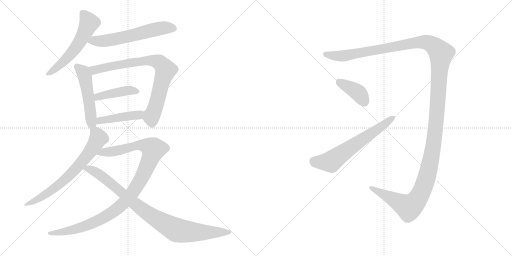
t = 0.00 s
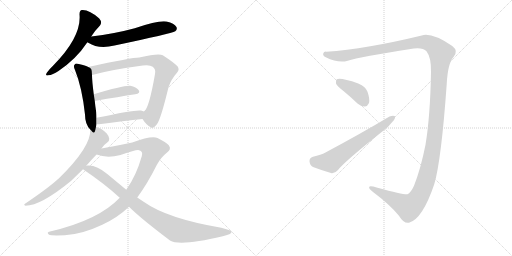
t = 2.00 s
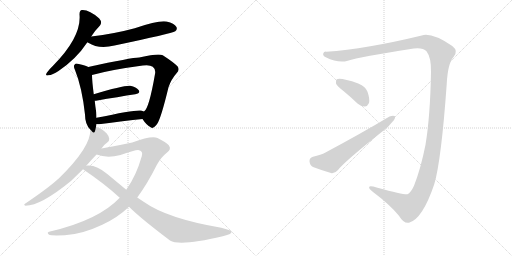
t = 3.99 s
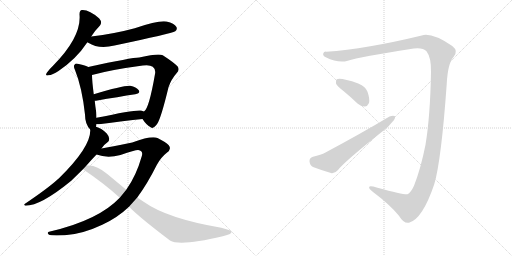
t = 5.99 s
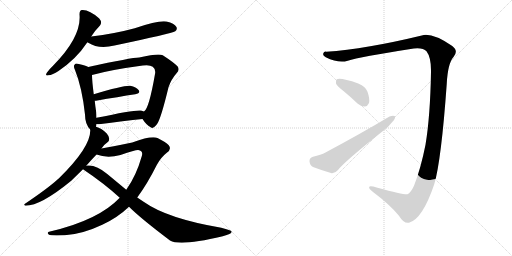
t = 7.98 s
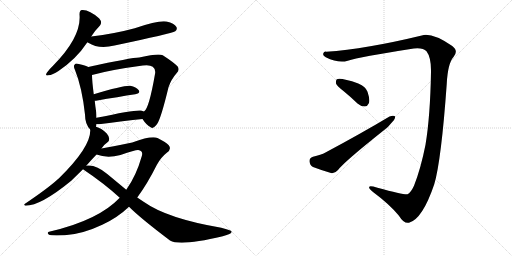
t = 9.98 s

The animated SVG that drew these frames (rendered in a browser with its animation timeline set to each time). Animation: 12 CSS @keyframes rules; one cycle of 9.98 s.

<svg version="1.1" viewBox="0 0 2048 1024" xmlns="http://www.w3.org/2000/svg">
  <g stroke="lightgray" stroke-dasharray="1,1" stroke-width="1" transform="scale(4, 4)">
    <line x1="0" y1="0" x2="256" y2="256"></line>
    <line x1="256" y1="0" x2="0" y2="256"></line>
    <line x1="128" y1="0" x2="128" y2="256"></line>
    <line x1="0" y1="128" x2="256" y2="128"></line>
    <line x1="256" y1="0" x2="512" y2="256"></line>
    <line x1="512" y1="0" x2="256" y2="256"></line>
    <line x1="384" y1="0" x2="384" y2="256"></line>
    <line x1="256" y1="128" x2="512" y2="128"></line>
  </g>
<g transform="scale(1, -1) translate(0, -850)">
   <style type="text/css">
    @keyframes keyframes0 {
      from {
       stroke: black;
       stroke-dashoffset: 561;
       stroke-width: 128;
       }
       65% {
       animation-timing-function: step-end;
       stroke: black;
       stroke-dashoffset: 0;
       stroke-width: 128;
       }
       to {
       stroke: black;
       stroke-width: 1024;
       }
       }
       #make-me-a-hanzi-animation-0 {
         animation: keyframes0 0.706543s both;
         animation-delay: 0.000000s;
         animation-timing-function: linear;
       }
    @keyframes keyframes1 {
      from {
       stroke: black;
       stroke-dashoffset: 602;
       stroke-width: 128;
       }
       66% {
       animation-timing-function: step-end;
       stroke: black;
       stroke-dashoffset: 0;
       stroke-width: 128;
       }
       to {
       stroke: black;
       stroke-width: 1024;
       }
       }
       #make-me-a-hanzi-animation-1 {
         animation: keyframes1 0.739909s both;
         animation-delay: 0.706543s;
         animation-timing-function: linear;
       }
    @keyframes keyframes2 {
      from {
       stroke: black;
       stroke-dashoffset: 511;
       stroke-width: 128;
       }
       62% {
       animation-timing-function: step-end;
       stroke: black;
       stroke-dashoffset: 0;
       stroke-width: 128;
       }
       to {
       stroke: black;
       stroke-width: 1024;
       }
       }
       #make-me-a-hanzi-animation-2 {
         animation: keyframes2 0.665853s both;
         animation-delay: 1.446452s;
         animation-timing-function: linear;
       }
    @keyframes keyframes3 {
      from {
       stroke: black;
       stroke-dashoffset: 795;
       stroke-width: 128;
       }
       72% {
       animation-timing-function: step-end;
       stroke: black;
       stroke-dashoffset: 0;
       stroke-width: 128;
       }
       to {
       stroke: black;
       stroke-width: 1024;
       }
       }
       #make-me-a-hanzi-animation-3 {
         animation: keyframes3 0.896973s both;
         animation-delay: 2.112305s;
         animation-timing-function: linear;
       }
    @keyframes keyframes4 {
      from {
       stroke: black;
       stroke-dashoffset: 425;
       stroke-width: 128;
       }
       58% {
       animation-timing-function: step-end;
       stroke: black;
       stroke-dashoffset: 0;
       stroke-width: 128;
       }
       to {
       stroke: black;
       stroke-width: 1024;
       }
       }
       #make-me-a-hanzi-animation-4 {
         animation: keyframes4 0.595866s both;
         animation-delay: 3.009278s;
         animation-timing-function: linear;
       }
    @keyframes keyframes5 {
      from {
       stroke: black;
       stroke-dashoffset: 438;
       stroke-width: 128;
       }
       59% {
       animation-timing-function: step-end;
       stroke: black;
       stroke-dashoffset: 0;
       stroke-width: 128;
       }
       to {
       stroke: black;
       stroke-width: 1024;
       }
       }
       #make-me-a-hanzi-animation-5 {
         animation: keyframes5 0.606445s both;
         animation-delay: 3.605144s;
         animation-timing-function: linear;
       }
    @keyframes keyframes6 {
      from {
       stroke: black;
       stroke-dashoffset: 692;
       stroke-width: 128;
       }
       69% {
       animation-timing-function: step-end;
       stroke: black;
       stroke-dashoffset: 0;
       stroke-width: 128;
       }
       to {
       stroke: black;
       stroke-width: 1024;
       }
       }
       #make-me-a-hanzi-animation-6 {
         animation: keyframes6 0.813151s both;
         animation-delay: 4.211589s;
         animation-timing-function: linear;
       }
    @keyframes keyframes7 {
      from {
       stroke: black;
       stroke-dashoffset: 1054;
       stroke-width: 128;
       }
       77% {
       animation-timing-function: step-end;
       stroke: black;
       stroke-dashoffset: 0;
       stroke-width: 128;
       }
       to {
       stroke: black;
       stroke-width: 1024;
       }
       }
       #make-me-a-hanzi-animation-7 {
         animation: keyframes7 1.107747s both;
         animation-delay: 5.024740s;
         animation-timing-function: linear;
       }
    @keyframes keyframes8 {
      from {
       stroke: black;
       stroke-dashoffset: 915;
       stroke-width: 128;
       }
       75% {
       animation-timing-function: step-end;
       stroke: black;
       stroke-dashoffset: 0;
       stroke-width: 128;
       }
       to {
       stroke: black;
       stroke-width: 1024;
       }
       }
       #make-me-a-hanzi-animation-8 {
         animation: keyframes8 0.994629s both;
         animation-delay: 6.132487s;
         animation-timing-function: linear;
       }
    @keyframes keyframes9 {
      from {
       stroke: black;
       stroke-dashoffset: 1553;
       stroke-width: 128;
       }
       83% {
       animation-timing-function: step-end;
       stroke: black;
       stroke-dashoffset: 0;
       stroke-width: 128;
       }
       to {
       stroke: black;
       stroke-width: 1024;
       }
       }
       #make-me-a-hanzi-animation-9 {
         animation: keyframes9 1.513835s both;
         animation-delay: 7.127116s;
         animation-timing-function: linear;
       }
    @keyframes keyframes10 {
      from {
       stroke: black;
       stroke-dashoffset: 393;
       stroke-width: 128;
       }
       56% {
       animation-timing-function: step-end;
       stroke: black;
       stroke-dashoffset: 0;
       stroke-width: 128;
       }
       to {
       stroke: black;
       stroke-width: 1024;
       }
       }
       #make-me-a-hanzi-animation-10 {
         animation: keyframes10 0.569824s both;
         animation-delay: 8.640951s;
         animation-timing-function: linear;
       }
    @keyframes keyframes11 {
      from {
       stroke: black;
       stroke-dashoffset: 633;
       stroke-width: 128;
       }
       67% {
       animation-timing-function: step-end;
       stroke: black;
       stroke-dashoffset: 0;
       stroke-width: 128;
       }
       to {
       stroke: black;
       stroke-width: 1024;
       }
       }
       #make-me-a-hanzi-animation-11 {
         animation: keyframes11 0.765137s both;
         animation-delay: 9.210775s;
         animation-timing-function: linear;
       }
</style>
<path d="M 365.0 704.0 Q 381.0 729.0 400.0 748.0 Q 410.0 761.0 397.0 776.0 Q 357.0 812.0 328.0 810.0 Q 318.0 809.0 318.0 793.0 Q 327.0 703.0 212.0 587.0 Q 196.0 572.0 188.0 560.0 Q 178.0 545.0 194.0 549.0 Q 210.0 550.0 234.0 566.0 Q 306.0 615.0 348.0 679.0 Q 348.0 680.0 349.0 681.0 L 365.0 704.0 Z" fill="lightgray"></path> 
<path d="M 349.0 681.0 Q 350.0 681.0 353.0 679.0 Q 395.0 652.0 458.0 668.0 Q 687.0 716.0 701.0 725.0 Q 711.0 734.0 705.0 743.0 Q 698.0 756.0 666.0 764.0 Q 636.0 770.0 539.0 737.0 Q 458.0 715.0 365.0 704.0 C 335.0 700.0 323.0 696.0 349.0 681.0 Z" fill="lightgray"></path> 
<path d="M 384.0 343.0 Q 385.0 347.0 386.0 353.0 L 386.0 379.0 Q 386.0 389.0 385.0 400.0 Q 381.0 425.0 379.0 447.0 L 375.0 473.0 Q 368.0 528.0 368.0 550.0 C 367.0 575.0 367.0 575.0 353.0 582.0 Q 343.0 588.0 315.0 594.0 Q 302.0 598.0 299.0 592.0 Q 292.0 586.0 300.0 570.0 Q 328.0 501.0 340.0 392.0 Q 340.0 353.0 361.0 332.0 C 378.0 313.0 378.0 314.0 384.0 343.0 Z" fill="lightgray"></path> 
<path d="M 570.0 374.0 Q 586.0 349.0 603.0 341.0 Q 613.0 332.0 629.0 355.0 Q 644.0 377.0 674.0 501.0 Q 684.0 532.0 707.0 558.0 Q 720.0 571.0 710.0 585.0 Q 694.0 601.0 651.0 629.0 Q 635.0 638.0 557.0 620.0 Q 527.0 620.0 353.0 582.0 C 324.0 576.0 339.0 542.0 368.0 550.0 Q 443.0 571.0 571.0 588.0 Q 599.0 592.0 611.0 583.0 Q 624.0 573.0 620.0 554.0 Q 596.0 415.0 576.0 404.0 C 562.0 385.0 562.0 385.0 570.0 374.0 Z" fill="lightgray"></path> 
<path d="M 379.0 447.0 L 384.0 447.0 Q 475.0 463.0 541.0 473.0 Q 563.0 477.0 555.0 489.0 Q 545.0 502.0 521.0 507.0 Q 497.0 510.0 375.0 473.0 C 346.0 464.0 349.0 446.0 379.0 447.0 Z" fill="lightgray"></path> 
<path d="M 386.0 353.0 L 396.0 353.0 Q 496.0 366.0 570.0 374.0 C 600.0 377.0 604.0 392.0 576.0 404.0 Q 570.0 407.0 564.0 408.0 Q 542.0 412.0 386.0 379.0 C 357.0 373.0 356.0 353.0 386.0 353.0 Z" fill="lightgray"></path> 
<path d="M 406.0 256.0 Q 415.0 271.0 430.0 281.0 Q 437.0 285.0 437.0 295.0 Q 437.0 304.0 427.0 316.0 Q 405.0 338.0 384.0 343.0 C 362.0 351.0 362.0 351.0 361.0 332.0 Q 365.0 263.0 235.0 136.0 Q 232.0 135.0 230.0 132.0 Q 193.0 98.0 100.0 35.0 Q 93.0 31.0 102.0 27.0 Q 163.0 27.0 285.0 127.0 L 332.0 173.0 L 345.0 187.0 Q 363.0 208.0 386.0 232.0 L 406.0 256.0 Z" fill="lightgray"></path> 
<path d="M 549.0 60.0 Q 589.0 114.0 627.0 190.0 Q 643.0 220.0 666.0 238.0 Q 688.0 253.0 675.0 269.0 Q 662.0 282.0 630.0 298.0 Q 605.0 308.0 529.0 280.0 Q 442.0 262.0 406.0 256.0 C 376.0 251.0 357.0 240.0 386.0 232.0 Q 428.0 216.0 482.0 230.0 Q 543.0 251.0 553.0 250.0 Q 574.0 247.0 567.0 225.0 Q 545.0 147.0 505.0 91.0 L 479.0 59.0 Q 394.0 -31.0 200.0 -76.0 Q 184.0 -79.0 196.0 -89.0 Q 203.0 -93.0 259.0 -91.0 Q 329.0 -87.0 409.0 -49.0 Q 470.0 -21.0 516.0 23.0 L 549.0 60.0 Z" fill="lightgray"></path> 
<path d="M 516.0 23.0 Q 562.0 -23.0 680.0 -112.0 Q 720.0 -136.0 891.0 -95.0 Q 931.0 -86.0 926.0 -75.0 Q 925.0 -71.0 885.0 -61.0 Q 669.0 -24.0 576.0 42.0 L 549.0 60.0 L 505.0 91.0 L 429.0 154.0 Q 386.0 191.0 350.0 188.0 Q 347.0 188.0 345.0 187.0 C 315.0 186.0 313.0 186.0 332.0 173.0 Q 417.0 116.0 479.0 59.0 L 516.0 23.0 Z" fill="lightgray"></path> 
<path d="M 1706.0 645.5 Q 1725.0 620.5 1724.0 563.5 Q 1721.0 385.5 1702.0 271.5 Q 1683.0 175.5 1656.0 107.5 Q 1643.0 79.5 1630.0 73.5 Q 1621.0 69.5 1510.0 99.5 Q 1479.0 108.5 1477.0 103.5 Q 1473.0 96.5 1492.0 82.5 Q 1558.0 33.5 1595.0 -11.5 Q 1616.0 -45.5 1636.0 -40.5 Q 1690.0 -25.5 1737.0 113.5 Q 1765.0 207.5 1787.0 515.5 Q 1791.0 596.5 1814.0 622.5 Q 1835.0 646.5 1809.0 666.5 Q 1727.0 721.5 1687.0 708.5 Q 1464.0 654.5 1305.0 643.5 Q 1295.0 644.5 1293.0 636.5 Q 1290.0 627.5 1303.0 621.5 Q 1354.0 596.5 1391.0 607.5 Q 1437.0 622.5 1655.0 656.5 Q 1692.0 660.5 1706.0 645.5 Z" fill="lightgray"></path> 
<path d="M 1375.0 485.5 Q 1402.0 463.5 1430.0 436.5 Q 1445.0 423.5 1460.0 424.5 Q 1470.0 425.5 1476.0 438.5 Q 1480.0 454.5 1470.0 483.5 Q 1464.0 502.5 1433.0 516.5 Q 1363.0 540.5 1347.0 533.5 Q 1343.0 529.5 1344.0 516.5 Q 1348.0 506.5 1375.0 485.5 Z" fill="lightgray"></path> 
<path d="M 1252.0 223.5 Q 1237.0 219.5 1238.0 205.5 Q 1239.0 189.5 1252.0 182.5 Q 1283.0 170.5 1327.0 157.5 Q 1340.0 156.5 1352.0 170.5 Q 1377.0 203.5 1533.0 327.5 Q 1555.0 343.5 1569.0 362.5 Q 1582.0 374.5 1580.0 385.5 Q 1573.0 389.5 1558.0 384.5 Q 1446.0 317.5 1302.0 240.5 Q 1284.0 230.5 1252.0 223.5 Z" fill="lightgray"></path> 
      <clipPath id="make-me-a-hanzi-clip-0">
      <path d="M 365.0 704.0 Q 381.0 729.0 400.0 748.0 Q 410.0 761.0 397.0 776.0 Q 357.0 812.0 328.0 810.0 Q 318.0 809.0 318.0 793.0 Q 327.0 703.0 212.0 587.0 Q 196.0 572.0 188.0 560.0 Q 178.0 545.0 194.0 549.0 Q 210.0 550.0 234.0 566.0 Q 306.0 615.0 348.0 679.0 Q 348.0 680.0 349.0 681.0 L 365.0 704.0 Z" fill="lightgray"></path>
      </clipPath>
      <path clip-path="url(#make-me-a-hanzi-clip-0)" d="M 331.0 797.0 L 356.0 757.0 L 316.0 677.0 L 254.0 603.0 L 198.0 558.0 " fill="none" id="make-me-a-hanzi-animation-0" stroke-dasharray="433 866" stroke-linecap="round"></path>

      <clipPath id="make-me-a-hanzi-clip-1">
      <path d="M 349.0 681.0 Q 350.0 681.0 353.0 679.0 Q 395.0 652.0 458.0 668.0 Q 687.0 716.0 701.0 725.0 Q 711.0 734.0 705.0 743.0 Q 698.0 756.0 666.0 764.0 Q 636.0 770.0 539.0 737.0 Q 458.0 715.0 365.0 704.0 C 335.0 700.0 323.0 696.0 349.0 681.0 Z" fill="lightgray"></path>
      </clipPath>
      <path clip-path="url(#make-me-a-hanzi-clip-1)" d="M 354.0 686.0 L 429.0 687.0 L 654.0 739.0 L 694.0 736.0 " fill="none" id="make-me-a-hanzi-animation-1" stroke-dasharray="474 948" stroke-linecap="round"></path>

      <clipPath id="make-me-a-hanzi-clip-2">
      <path d="M 384.0 343.0 Q 385.0 347.0 386.0 353.0 L 386.0 379.0 Q 386.0 389.0 385.0 400.0 Q 381.0 425.0 379.0 447.0 L 375.0 473.0 Q 368.0 528.0 368.0 550.0 C 367.0 575.0 367.0 575.0 353.0 582.0 Q 343.0 588.0 315.0 594.0 Q 302.0 598.0 299.0 592.0 Q 292.0 586.0 300.0 570.0 Q 328.0 501.0 340.0 392.0 Q 340.0 353.0 361.0 332.0 C 378.0 313.0 378.0 314.0 384.0 343.0 Z" fill="lightgray"></path>
      </clipPath>
      <path clip-path="url(#make-me-a-hanzi-clip-2)" d="M 308.0 584.0 L 332.0 561.0 L 340.0 544.0 L 363.0 393.0 L 363.0 343.0 " fill="none" id="make-me-a-hanzi-animation-2" stroke-dasharray="383 766" stroke-linecap="round"></path>

      <clipPath id="make-me-a-hanzi-clip-3">
      <path d="M 570.0 374.0 Q 586.0 349.0 603.0 341.0 Q 613.0 332.0 629.0 355.0 Q 644.0 377.0 674.0 501.0 Q 684.0 532.0 707.0 558.0 Q 720.0 571.0 710.0 585.0 Q 694.0 601.0 651.0 629.0 Q 635.0 638.0 557.0 620.0 Q 527.0 620.0 353.0 582.0 C 324.0 576.0 339.0 542.0 368.0 550.0 Q 443.0 571.0 571.0 588.0 Q 599.0 592.0 611.0 583.0 Q 624.0 573.0 620.0 554.0 Q 596.0 415.0 576.0 404.0 C 562.0 385.0 562.0 385.0 570.0 374.0 Z" fill="lightgray"></path>
      </clipPath>
      <path clip-path="url(#make-me-a-hanzi-clip-3)" d="M 367.0 582.0 L 382.0 570.0 L 572.0 608.0 L 616.0 607.0 L 638.0 600.0 L 662.0 570.0 L 626.0 435.0 L 605.0 382.0 L 610.0 359.0 " fill="none" id="make-me-a-hanzi-animation-3" stroke-dasharray="667 1334" stroke-linecap="round"></path>

      <clipPath id="make-me-a-hanzi-clip-4">
      <path d="M 379.0 447.0 L 384.0 447.0 Q 475.0 463.0 541.0 473.0 Q 563.0 477.0 555.0 489.0 Q 545.0 502.0 521.0 507.0 Q 497.0 510.0 375.0 473.0 C 346.0 464.0 349.0 446.0 379.0 447.0 Z" fill="lightgray"></path>
      </clipPath>
      <path clip-path="url(#make-me-a-hanzi-clip-4)" d="M 382.0 454.0 L 413.0 470.0 L 483.0 484.0 L 524.0 489.0 L 545.0 483.0 " fill="none" id="make-me-a-hanzi-animation-4" stroke-dasharray="297 594" stroke-linecap="round"></path>

      <clipPath id="make-me-a-hanzi-clip-5">
      <path d="M 386.0 353.0 L 396.0 353.0 Q 496.0 366.0 570.0 374.0 C 600.0 377.0 604.0 392.0 576.0 404.0 Q 570.0 407.0 564.0 408.0 Q 542.0 412.0 386.0 379.0 C 357.0 373.0 356.0 353.0 386.0 353.0 Z" fill="lightgray"></path>
      </clipPath>
      <path clip-path="url(#make-me-a-hanzi-clip-5)" d="M 391.0 360.0 L 425.0 374.0 L 555.0 390.0 L 567.0 398.0 " fill="none" id="make-me-a-hanzi-animation-5" stroke-dasharray="310 620" stroke-linecap="round"></path>

      <clipPath id="make-me-a-hanzi-clip-6">
      <path d="M 406.0 256.0 Q 415.0 271.0 430.0 281.0 Q 437.0 285.0 437.0 295.0 Q 437.0 304.0 427.0 316.0 Q 405.0 338.0 384.0 343.0 C 362.0 351.0 362.0 351.0 361.0 332.0 Q 365.0 263.0 235.0 136.0 Q 232.0 135.0 230.0 132.0 Q 193.0 98.0 100.0 35.0 Q 93.0 31.0 102.0 27.0 Q 163.0 27.0 285.0 127.0 L 332.0 173.0 L 345.0 187.0 Q 363.0 208.0 386.0 232.0 L 406.0 256.0 Z" fill="lightgray"></path>
      </clipPath>
      <path clip-path="url(#make-me-a-hanzi-clip-6)" d="M 370.0 327.0 L 387.0 313.0 L 392.0 294.0 L 361.0 244.0 L 312.0 184.0 L 265.0 135.0 L 218.0 97.0 L 154.0 54.0 L 106.0 32.0 " fill="none" id="make-me-a-hanzi-animation-6" stroke-dasharray="564 1128" stroke-linecap="round"></path>

      <clipPath id="make-me-a-hanzi-clip-7">
      <path d="M 549.0 60.0 Q 589.0 114.0 627.0 190.0 Q 643.0 220.0 666.0 238.0 Q 688.0 253.0 675.0 269.0 Q 662.0 282.0 630.0 298.0 Q 605.0 308.0 529.0 280.0 Q 442.0 262.0 406.0 256.0 C 376.0 251.0 357.0 240.0 386.0 232.0 Q 428.0 216.0 482.0 230.0 Q 543.0 251.0 553.0 250.0 Q 574.0 247.0 567.0 225.0 Q 545.0 147.0 505.0 91.0 L 479.0 59.0 Q 394.0 -31.0 200.0 -76.0 Q 184.0 -79.0 196.0 -89.0 Q 203.0 -93.0 259.0 -91.0 Q 329.0 -87.0 409.0 -49.0 Q 470.0 -21.0 516.0 23.0 L 549.0 60.0 Z" fill="lightgray"></path>
      </clipPath>
      <path clip-path="url(#make-me-a-hanzi-clip-7)" d="M 394.0 236.0 L 470.0 247.0 L 545.0 269.0 L 583.0 267.0 L 613.0 253.0 L 588.0 182.0 L 554.0 115.0 L 517.0 63.0 L 472.0 18.0 L 406.0 -26.0 L 348.0 -52.0 L 246.0 -81.0 L 201.0 -83.0 " fill="none" id="make-me-a-hanzi-animation-7" stroke-dasharray="926 1852" stroke-linecap="round"></path>

      <clipPath id="make-me-a-hanzi-clip-8">
      <path d="M 516.0 23.0 Q 562.0 -23.0 680.0 -112.0 Q 720.0 -136.0 891.0 -95.0 Q 931.0 -86.0 926.0 -75.0 Q 925.0 -71.0 885.0 -61.0 Q 669.0 -24.0 576.0 42.0 L 549.0 60.0 L 505.0 91.0 L 429.0 154.0 Q 386.0 191.0 350.0 188.0 Q 347.0 188.0 345.0 187.0 C 315.0 186.0 313.0 186.0 332.0 173.0 Q 417.0 116.0 479.0 59.0 L 516.0 23.0 Z" fill="lightgray"></path>
      </clipPath>
      <path clip-path="url(#make-me-a-hanzi-clip-8)" d="M 341.0 171.0 L 356.0 174.0 L 386.0 161.0 L 585.0 1.0 L 701.0 -68.0 L 790.0 -79.0 L 921.0 -78.0 " fill="none" id="make-me-a-hanzi-animation-8" stroke-dasharray="787 1574" stroke-linecap="round"></path>

      <clipPath id="make-me-a-hanzi-clip-9">
      <path d="M 1706.0 645.5 Q 1725.0 620.5 1724.0 563.5 Q 1721.0 385.5 1702.0 271.5 Q 1683.0 175.5 1656.0 107.5 Q 1643.0 79.5 1630.0 73.5 Q 1621.0 69.5 1510.0 99.5 Q 1479.0 108.5 1477.0 103.5 Q 1473.0 96.5 1492.0 82.5 Q 1558.0 33.5 1595.0 -11.5 Q 1616.0 -45.5 1636.0 -40.5 Q 1690.0 -25.5 1737.0 113.5 Q 1765.0 207.5 1787.0 515.5 Q 1791.0 596.5 1814.0 622.5 Q 1835.0 646.5 1809.0 666.5 Q 1727.0 721.5 1687.0 708.5 Q 1464.0 654.5 1305.0 643.5 Q 1295.0 644.5 1293.0 636.5 Q 1290.0 627.5 1303.0 621.5 Q 1354.0 596.5 1391.0 607.5 Q 1437.0 622.5 1655.0 656.5 Q 1692.0 660.5 1706.0 645.5 Z" fill="lightgray"></path>
      </clipPath>
      <path clip-path="url(#make-me-a-hanzi-clip-9)" d="M 1303.0 633.5 L 1370.0 626.5 L 1684.0 682.5 L 1727.0 672.5 L 1764.0 636.5 L 1734.0 272.5 L 1717.0 180.5 L 1683.0 75.5 L 1654.0 35.5 L 1634.0 22.5 L 1520.0 84.5 L 1506.0 85.5 L 1481.0 99.5 " fill="none" id="make-me-a-hanzi-animation-9" stroke-dasharray="1425 2850" stroke-linecap="round"></path>

      <clipPath id="make-me-a-hanzi-clip-10">
      <path d="M 1375.0 485.5 Q 1402.0 463.5 1430.0 436.5 Q 1445.0 423.5 1460.0 424.5 Q 1470.0 425.5 1476.0 438.5 Q 1480.0 454.5 1470.0 483.5 Q 1464.0 502.5 1433.0 516.5 Q 1363.0 540.5 1347.0 533.5 Q 1343.0 529.5 1344.0 516.5 Q 1348.0 506.5 1375.0 485.5 Z" fill="lightgray"></path>
      </clipPath>
      <path clip-path="url(#make-me-a-hanzi-clip-10)" d="M 1352.0 527.5 L 1439.0 473.5 L 1457.0 444.5 " fill="none" id="make-me-a-hanzi-animation-10" stroke-dasharray="265 530" stroke-linecap="round"></path>

      <clipPath id="make-me-a-hanzi-clip-11">
      <path d="M 1252.0 223.5 Q 1237.0 219.5 1238.0 205.5 Q 1239.0 189.5 1252.0 182.5 Q 1283.0 170.5 1327.0 157.5 Q 1340.0 156.5 1352.0 170.5 Q 1377.0 203.5 1533.0 327.5 Q 1555.0 343.5 1569.0 362.5 Q 1582.0 374.5 1580.0 385.5 Q 1573.0 389.5 1558.0 384.5 Q 1446.0 317.5 1302.0 240.5 Q 1284.0 230.5 1252.0 223.5 Z" fill="lightgray"></path>
      </clipPath>
      <path clip-path="url(#make-me-a-hanzi-clip-11)" d="M 1254.0 207.5 L 1281.0 201.5 L 1323.0 203.5 L 1574.0 380.5 " fill="none" id="make-me-a-hanzi-animation-11" stroke-dasharray="505 1010" stroke-linecap="round"></path>

</g>
</svg>
